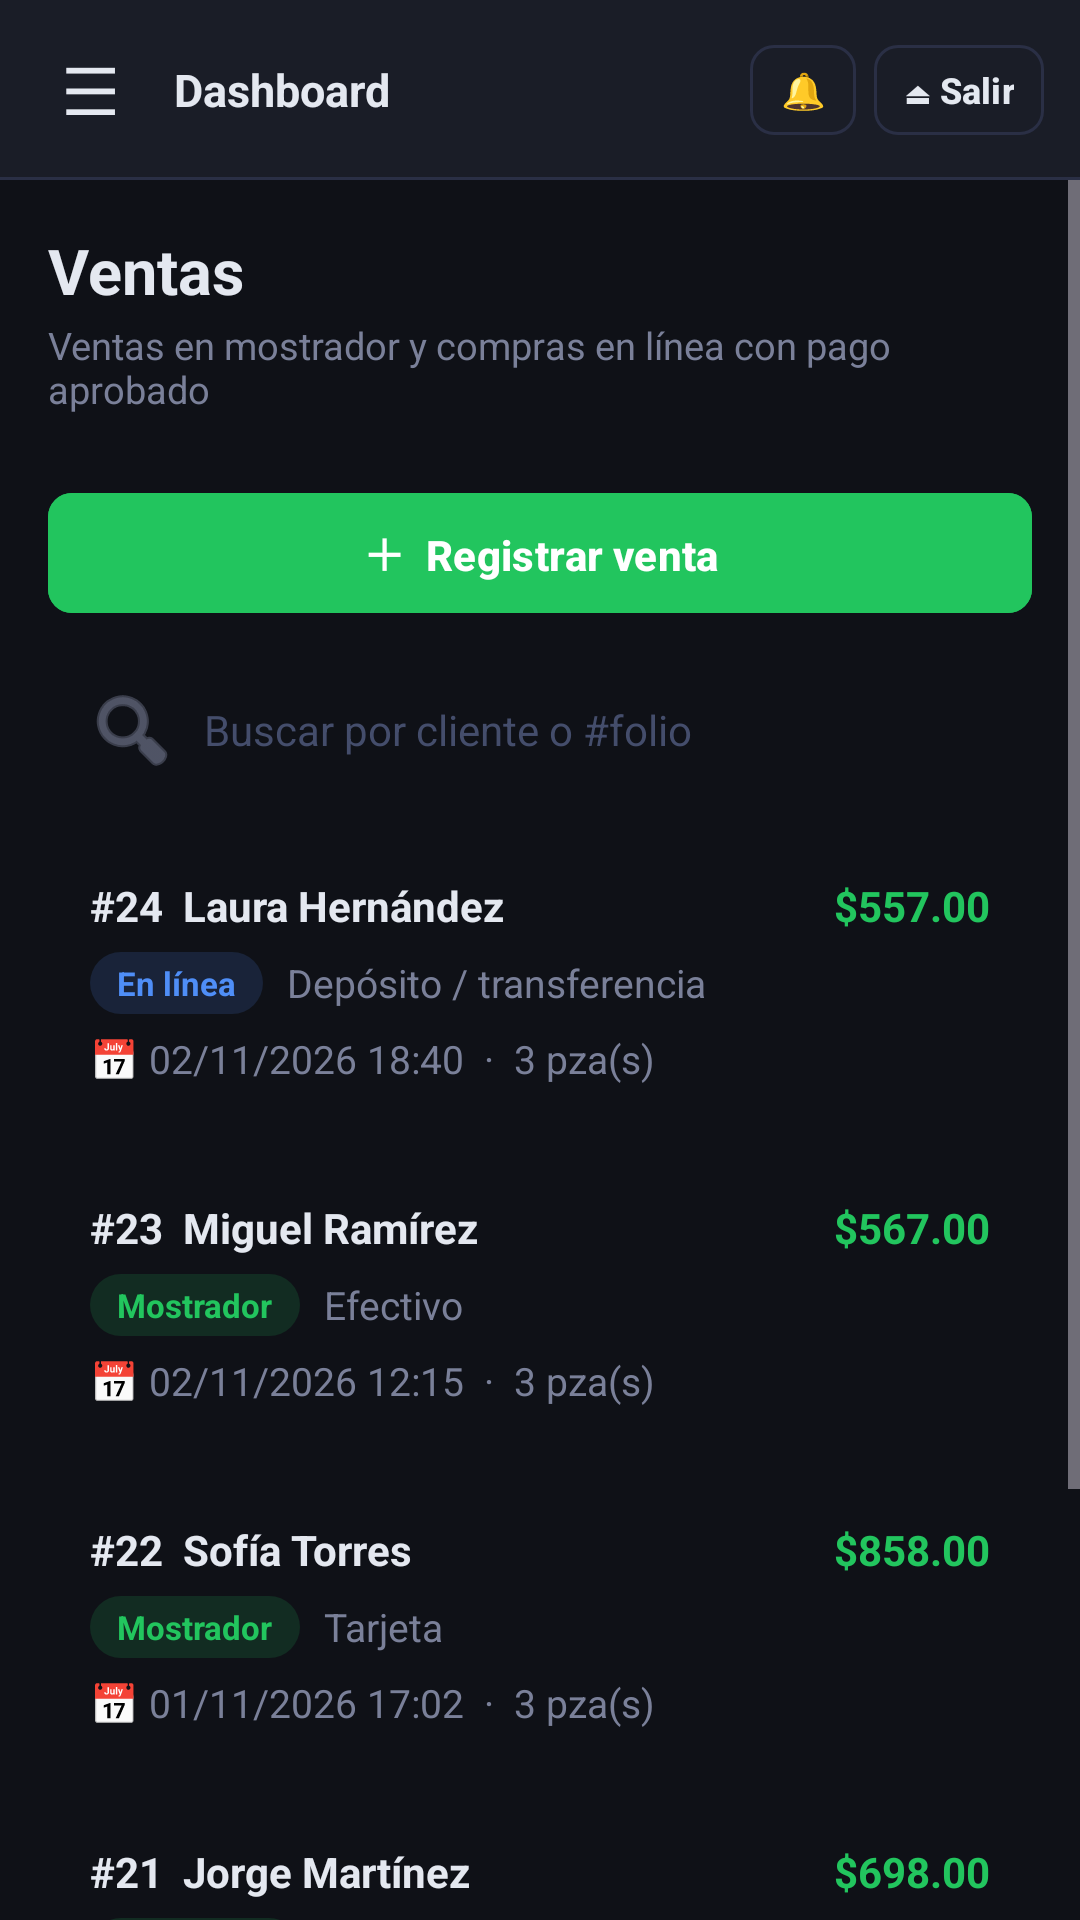

This screen was rendered from an Android layout file. Write that file and the resources it references.
<!-- AndroidManifest.xml: application theme Theme.VistasApp -->
<!-- res/layout/activity_ventas.xml -->
<?xml version="1.0" encoding="utf-8"?>
<LinearLayout xmlns:android="http://schemas.android.com/apk/res/android"
    xmlns:tools="http://schemas.android.com/tools"
    android:id="@+id/main"
    android:layout_width="match_parent"
    android:layout_height="match_parent"
    android:background="@color/fondo"
    android:orientation="vertical"
    tools:context=".Ventas"
    tools:ignore="HardcodedText">

    <include layout="@layout/barra_superior" />

    <ScrollView
        android:layout_width="match_parent"
        android:layout_height="match_parent">

        <LinearLayout style="@style/Contenido">

            <TextView style="@style/Titulo" android:text="Ventas" />
            <TextView style="@style/Subtitulo" android:text="Ventas en mostrador y compras en línea con pago aprobado" />

            <com.google.android.material.button.MaterialButton
                android:id="@+id/btnRegistrarVenta"
                style="@style/Boton.Exito"
                android:layout_marginBottom="12dp"
                android:text="＋  Registrar venta" />

            <EditText
                android:id="@+id/editBuscar"
                style="@style/Campo"
                android:drawableStart="@android:drawable/ic_menu_search"
                android:drawablePadding="8dp"
                android:drawableTint="@color/texto_suave"
                android:hint="Buscar por cliente o #folio"
                android:inputType="text" />

            
            <LinearLayout android:id="@+id/venta24" style="@style/Tarjeta">
                <LinearLayout android:layout_width="match_parent" android:layout_height="wrap_content" android:orientation="horizontal">
                    <TextView style="@style/TarjetaTitulo" android:layout_width="0dp" android:layout_weight="1" android:text="#24  Laura Hernández" />
                    <TextView style="@style/Monto" android:text="$557.00" />
                </LinearLayout>
                <LinearLayout android:layout_width="match_parent" android:layout_height="wrap_content" android:layout_marginTop="6dp" android:gravity="center_vertical" android:orientation="horizontal">
                    <TextView style="@style/Badge.Azul" android:text="En línea" />
                    <TextView style="@style/TarjetaTexto" android:layout_marginStart="8dp" android:layout_marginTop="0dp" android:text="Depósito / transferencia" />
                </LinearLayout>
                <TextView style="@style/TarjetaTexto" android:layout_marginTop="6dp" android:text="📅 02/11/2026 18:40  ·  3 pza(s)" />
            </LinearLayout>

            
            <LinearLayout android:id="@+id/venta23" style="@style/Tarjeta">
                <LinearLayout android:layout_width="match_parent" android:layout_height="wrap_content" android:orientation="horizontal">
                    <TextView style="@style/TarjetaTitulo" android:layout_width="0dp" android:layout_weight="1" android:text="#23  Miguel Ramírez" />
                    <TextView style="@style/Monto" android:text="$567.00" />
                </LinearLayout>
                <LinearLayout android:layout_width="match_parent" android:layout_height="wrap_content" android:layout_marginTop="6dp" android:gravity="center_vertical" android:orientation="horizontal">
                    <TextView style="@style/Badge.Verde" android:text="Mostrador" />
                    <TextView style="@style/TarjetaTexto" android:layout_marginStart="8dp" android:layout_marginTop="0dp" android:text="Efectivo" />
                </LinearLayout>
                <TextView style="@style/TarjetaTexto" android:layout_marginTop="6dp" android:text="📅 02/11/2026 12:15  ·  3 pza(s)" />
            </LinearLayout>

            
            <LinearLayout android:id="@+id/venta22" style="@style/Tarjeta">
                <LinearLayout android:layout_width="match_parent" android:layout_height="wrap_content" android:orientation="horizontal">
                    <TextView style="@style/TarjetaTitulo" android:layout_width="0dp" android:layout_weight="1" android:text="#22  Sofía Torres" />
                    <TextView style="@style/Monto" android:text="$858.00" />
                </LinearLayout>
                <LinearLayout android:layout_width="match_parent" android:layout_height="wrap_content" android:layout_marginTop="6dp" android:gravity="center_vertical" android:orientation="horizontal">
                    <TextView style="@style/Badge.Verde" android:text="Mostrador" />
                    <TextView style="@style/TarjetaTexto" android:layout_marginStart="8dp" android:layout_marginTop="0dp" android:text="Tarjeta" />
                </LinearLayout>
                <TextView style="@style/TarjetaTexto" android:layout_marginTop="6dp" android:text="📅 01/11/2026 17:02  ·  3 pza(s)" />
            </LinearLayout>

            
            <LinearLayout android:id="@+id/venta21" style="@style/Tarjeta">
                <LinearLayout android:layout_width="match_parent" android:layout_height="wrap_content" android:orientation="horizontal">
                    <TextView style="@style/TarjetaTitulo" android:layout_width="0dp" android:layout_weight="1" android:text="#21  Jorge Martínez" />
                    <TextView style="@style/Monto" android:text="$698.00" />
                </LinearLayout>
                <LinearLayout android:layout_width="match_parent" android:layout_height="wrap_content" android:layout_marginTop="6dp" android:gravity="center_vertical" android:orientation="horizontal">
                    <TextView style="@style/Badge.Verde" android:text="Mostrador" />
                    <TextView style="@style/TarjetaTexto" android:layout_marginStart="8dp" android:layout_marginTop="0dp" android:text="Efectivo" />
                </LinearLayout>
                <TextView style="@style/TarjetaTexto" android:layout_marginTop="6dp" android:text="📅 30/10/2026 11:30  ·  2 pza(s)" />
            </LinearLayout>

            
            <LinearLayout android:id="@+id/venta20" style="@style/Tarjeta">
                <LinearLayout android:layout_width="match_parent" android:layout_height="wrap_content" android:orientation="horizontal">
                    <TextView style="@style/TarjetaTitulo" android:layout_width="0dp" android:layout_weight="1" android:text="#20  Ana López" />
                    <TextView style="@style/Monto" android:text="$518.00" />
                </LinearLayout>
                <LinearLayout android:layout_width="match_parent" android:layout_height="wrap_content" android:layout_marginTop="6dp" android:gravity="center_vertical" android:orientation="horizontal">
                    <TextView style="@style/Badge.Azul" android:text="En línea" />
                    <TextView style="@style/TarjetaTexto" android:layout_marginStart="8dp" android:layout_marginTop="0dp" android:text="Depósito / transferencia" />
                </LinearLayout>
                <TextView style="@style/TarjetaTexto" android:layout_marginTop="6dp" android:text="📅 28/10/2026 16:45  ·  2 pza(s)" />
            </LinearLayout>
        </LinearLayout>
    </ScrollView>
</LinearLayout>
<!-- res/layout/barra_superior.xml (included above) -->
<?xml version="1.0" encoding="utf-8"?>
<LinearLayout xmlns:android="http://schemas.android.com/apk/res/android"
    xmlns:tools="http://schemas.android.com/tools"
    android:layout_width="match_parent"
    android:layout_height="60dp"
    android:background="@drawable/fondo_barra"
    android:gravity="center_vertical"
    android:orientation="horizontal"
    android:paddingStart="8dp"
    android:paddingEnd="12dp"
    tools:ignore="HardcodedText">

    <TextView
        android:id="@+id/btnVolver"
        android:layout_width="44dp"
        android:layout_height="44dp"
        android:background="?attr/selectableItemBackgroundBorderless"
        android:contentDescription="@string/volver"
        android:gravity="center"
        android:text="☰"
        android:textColor="@color/texto"
        android:textSize="22sp" />

    <TextView
        android:id="@+id/txtTituloBarra"
        android:layout_width="0dp"
        android:layout_height="wrap_content"
        android:layout_marginStart="6dp"
        android:layout_weight="1"
        android:ellipsize="end"
        android:maxLines="1"
        android:textColor="@color/texto"
        android:textSize="15sp"
        android:textStyle="bold"
        tools:text="Dashboard" />

    <com.google.android.material.button.MaterialButton
        android:id="@+id/btnNotificaciones"
        style="@style/BotonChico"
        android:layout_marginEnd="6dp"
        android:contentDescription="@string/notificaciones_icono"
        android:text="🔔" />

    <com.google.android.material.button.MaterialButton
        android:id="@+id/btnSalir"
        style="@style/BotonChico"
        android:text="⏏ Salir" />

</LinearLayout>
<!-- resources referenced by this layout -->
<resources>
  <color name="fondo">#0F1117</color>
  <color name="texto">#E4E8F0</color>
  <color name="texto_suave">#7A8099</color>
  <!-- drawable fondo_barra (drawable) -->
  <?xml version="1.0" encoding="utf-8"?>
  <layer-list xmlns:android="http://schemas.android.com/apk/res/android">
      <item><shape><solid android:color="@color/borde" /></shape></item>
      <item android:bottom="1dp"><shape><solid android:color="@color/menu" /></shape></item>
  </layer-list>
  <string name="notificaciones_icono">Notificaciones</string>
  <string name="volver">Volver</string>
  <style name="Badge.Azul">
          <item name="android:background">@drawable/badge_azul</item>
          <item name="android:textColor">@color/primario</item>
      </style>
  <style name="Badge.Verde">
          <item name="android:background">@drawable/badge_verde</item>
          <item name="android:textColor">@color/exito</item>
      </style>
  <style name="Boton.Exito">
          <item name="android:backgroundTint">@color/exito</item>
      </style>
  <style name="Contenido">
          <item name="android:layout_width">match_parent</item>
          <item name="android:layout_height">wrap_content</item>
          <item name="android:orientation">vertical</item>
          <item name="android:padding">16dp</item>
      </style>
  <style name="Monto">
          <item name="android:layout_width">wrap_content</item>
          <item name="android:layout_height">wrap_content</item>
          <item name="android:textColor">@color/exito</item>
          <item name="android:textSize">14sp</item>
          <item name="android:textStyle">bold</item>
      </style>
  <style name="TarjetaTexto">
          <item name="android:layout_width">wrap_content</item>
          <item name="android:layout_height">wrap_content</item>
          <item name="android:layout_marginTop">2dp</item>
          <item name="android:textColor">@color/texto_suave</item>
          <item name="android:textSize">13sp</item>
      </style>
  <style name="TarjetaTitulo">
          <item name="android:layout_width">wrap_content</item>
          <item name="android:layout_height">wrap_content</item>
          <item name="android:textColor">@color/texto</item>
          <item name="android:textSize">14sp</item>
          <item name="android:textStyle">bold</item>
      </style>
  <style name="Titulo">
          <item name="android:layout_width">wrap_content</item>
          <item name="android:layout_height">wrap_content</item>
          <item name="android:textColor">@color/texto</item>
          <item name="android:textSize">21sp</item>
          <item name="android:textStyle">bold</item>
      </style>
  <style name="Theme.VistasApp" parent="Base.Theme.VistasApp" />
  <color name="borde">#2A2F45</color>
  <color name="menu">#1A1D27</color>
  <!-- drawable badge_azul (drawable) -->
  <?xml version="1.0" encoding="utf-8"?>
  <shape xmlns:android="http://schemas.android.com/apk/res/android" android:shape="rectangle">
      <solid android:color="@color/badge_azul" />
      
      <corners android:radius="999dp" />
  </shape>
  <color name="primario">#4F8EF7</color>
  <!-- drawable badge_verde (drawable) -->
  <?xml version="1.0" encoding="utf-8"?>
  <shape xmlns:android="http://schemas.android.com/apk/res/android" android:shape="rectangle">
      <solid android:color="@color/badge_verde" />
      
      <corners android:radius="999dp" />
  </shape>
  <color name="exito">#22C55E</color>
  <color name="placeholder">#444D6B</color>
  <color name="badge_azul">#264F8EF7</color>
  <color name="badge_verde">#2622C55E</color>
  <color name="white">#FFFFFF</color>
  <color name="turquesa">#22D3A5</color>
  <color name="tarjeta">#1E2130</color>
</resources>
